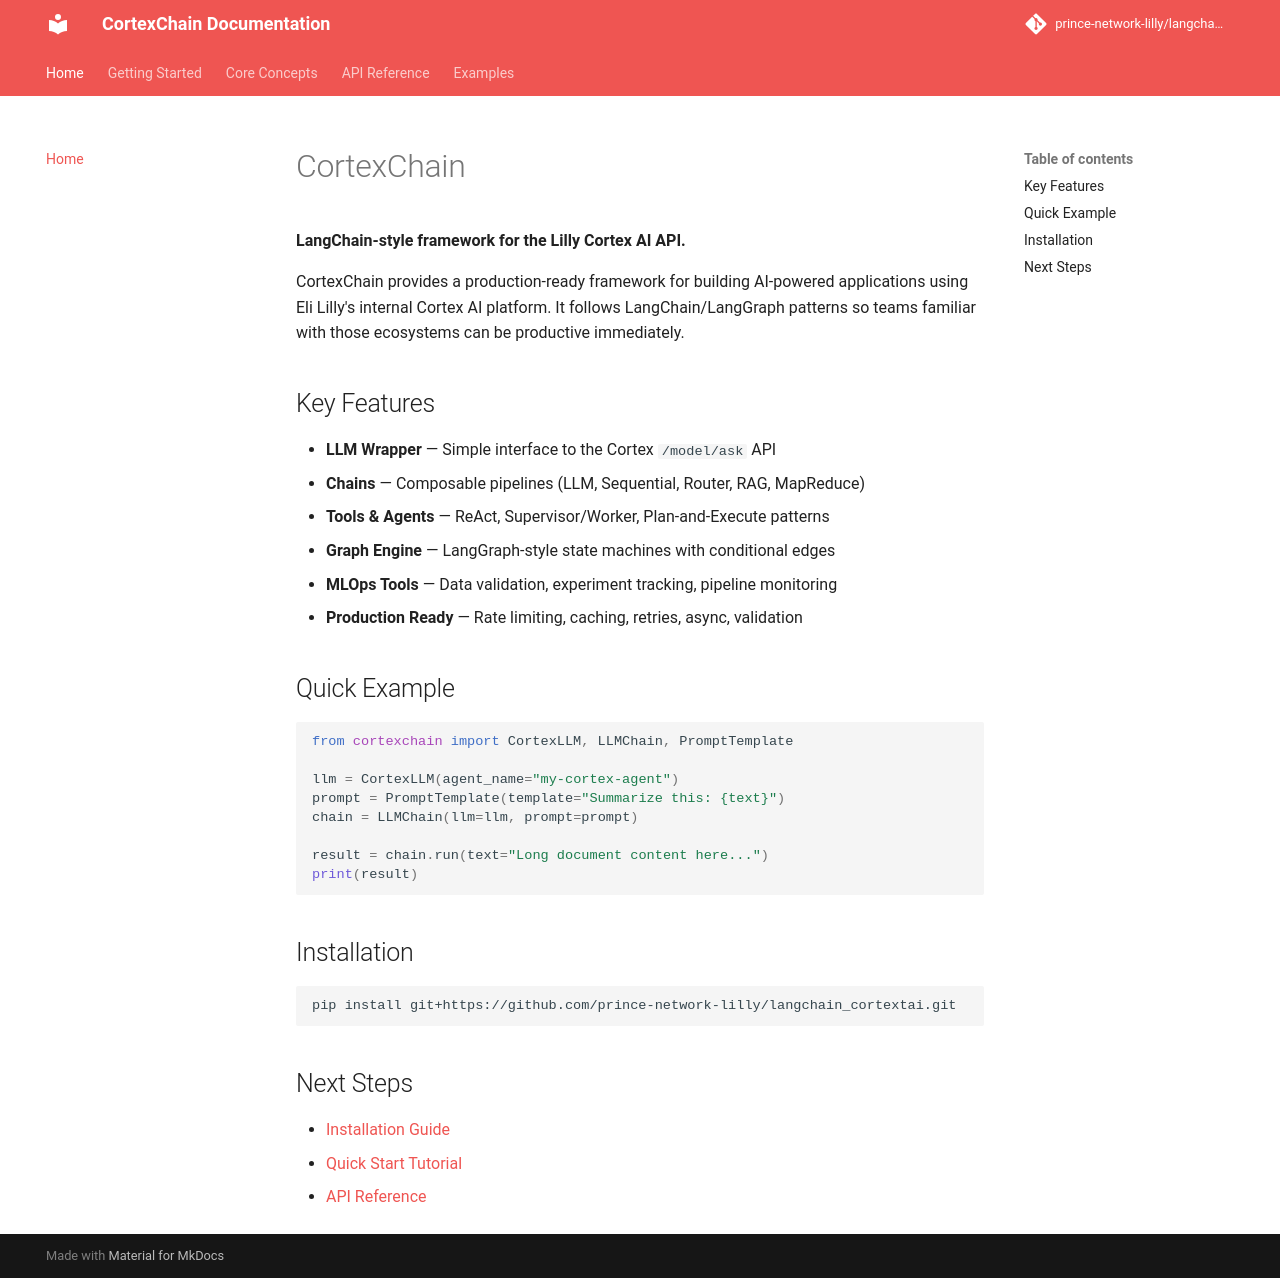

repository: prince-network-lilly/langchain_cortextai · page: index.html · generator: mkdocs

# CortexChain

**LangChain-style framework for the Lilly Cortex AI API.**

CortexChain provides a production-ready framework for building AI-powered applications
using Eli Lilly's internal Cortex AI platform. It follows LangChain/LangGraph patterns
so teams familiar with those ecosystems can be productive immediately.

## Key Features

- **LLM Wrapper** — Simple interface to the Cortex `/model/ask` API
- **Chains** — Composable pipelines (LLM, Sequential, Router, RAG, MapReduce)
- **Tools & Agents** — ReAct, Supervisor/Worker, Plan-and-Execute patterns
- **Graph Engine** — LangGraph-style state machines with conditional edges
- **MLOps Tools** — Data validation, experiment tracking, pipeline monitoring
- **Production Ready** — Rate limiting, caching, retries, async, validation

## Quick Example

```python
from cortexchain import CortexLLM, LLMChain, PromptTemplate

llm = CortexLLM(agent_name="my-cortex-agent")
prompt = PromptTemplate(template="Summarize this: {text}")
chain = LLMChain(llm=llm, prompt=prompt)

result = chain.run(text="Long document content here...")
print(result)
```

## Installation

```bash
pip install git+https://github.com/prince-network-lilly/langchain_cortextai.git
```

## Next Steps

- [Installation Guide](getting-started/installation.md)
- [Quick Start Tutorial](getting-started/quickstart.md)
- [API Reference](api/schema.md)
